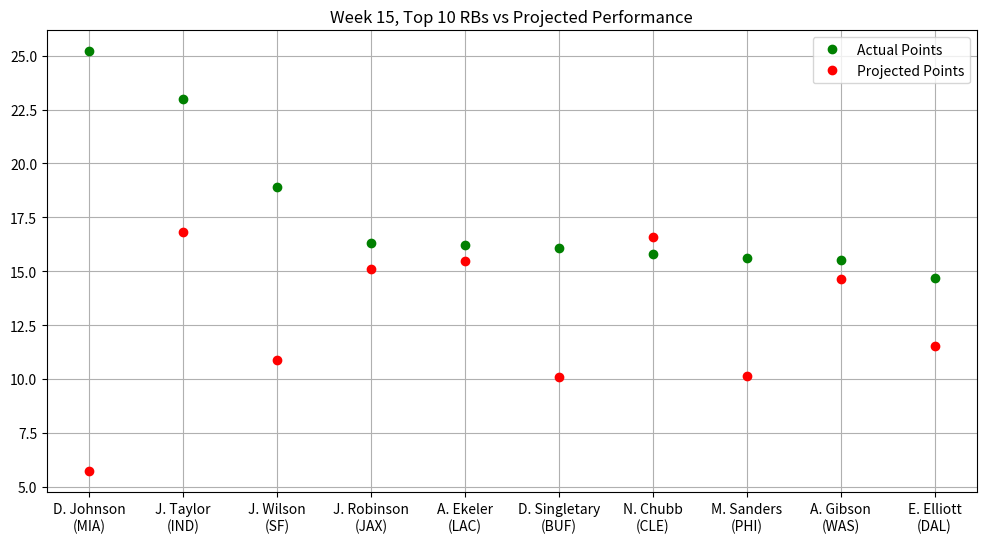

Python code for this plot:
"""
Stats provided by NFL Fantasy
Week 15, Top 10 RBs vs Projected Performance
"""

import matplotlib.pyplot as plt
import numpy as np
from matplotlib.pyplot import figure
figure(figsize=(12, 6), dpi=80)

actual_points = np.array([25.20,23.00,18.90,16.30,16.20,16.10,15.80,15.60,15.50,14.70])
proj_points = np.array([5.71,16.84,10.87,15.10,15.48,10.11,16.57,10.12,14.62,11.52])
players = np.array(["D. Johnson\n(MIA)","J. Taylor\n(IND)","J. Wilson\n(SF)","J. Robinson\n(JAX)",
                    "A. Ekeler\n(LAC)","D. Singletary\n(BUF)","N. Chubb\n(CLE)","M. Sanders\n(PHI)",
                    "A. Gibson\n(WAS)","E. Elliott\n(DAL)"])

plt.plot(players, actual_points, 'o', c = 'g', label = 'Actual Points', ms = 6)
plt.plot(proj_points, 'o', c = 'r', label = 'Projected Points', ms = 6)
plt.title("Week 15, Top 10 RBs vs Projected Performance")
plt.legend()
plt.grid()
plt.show()

